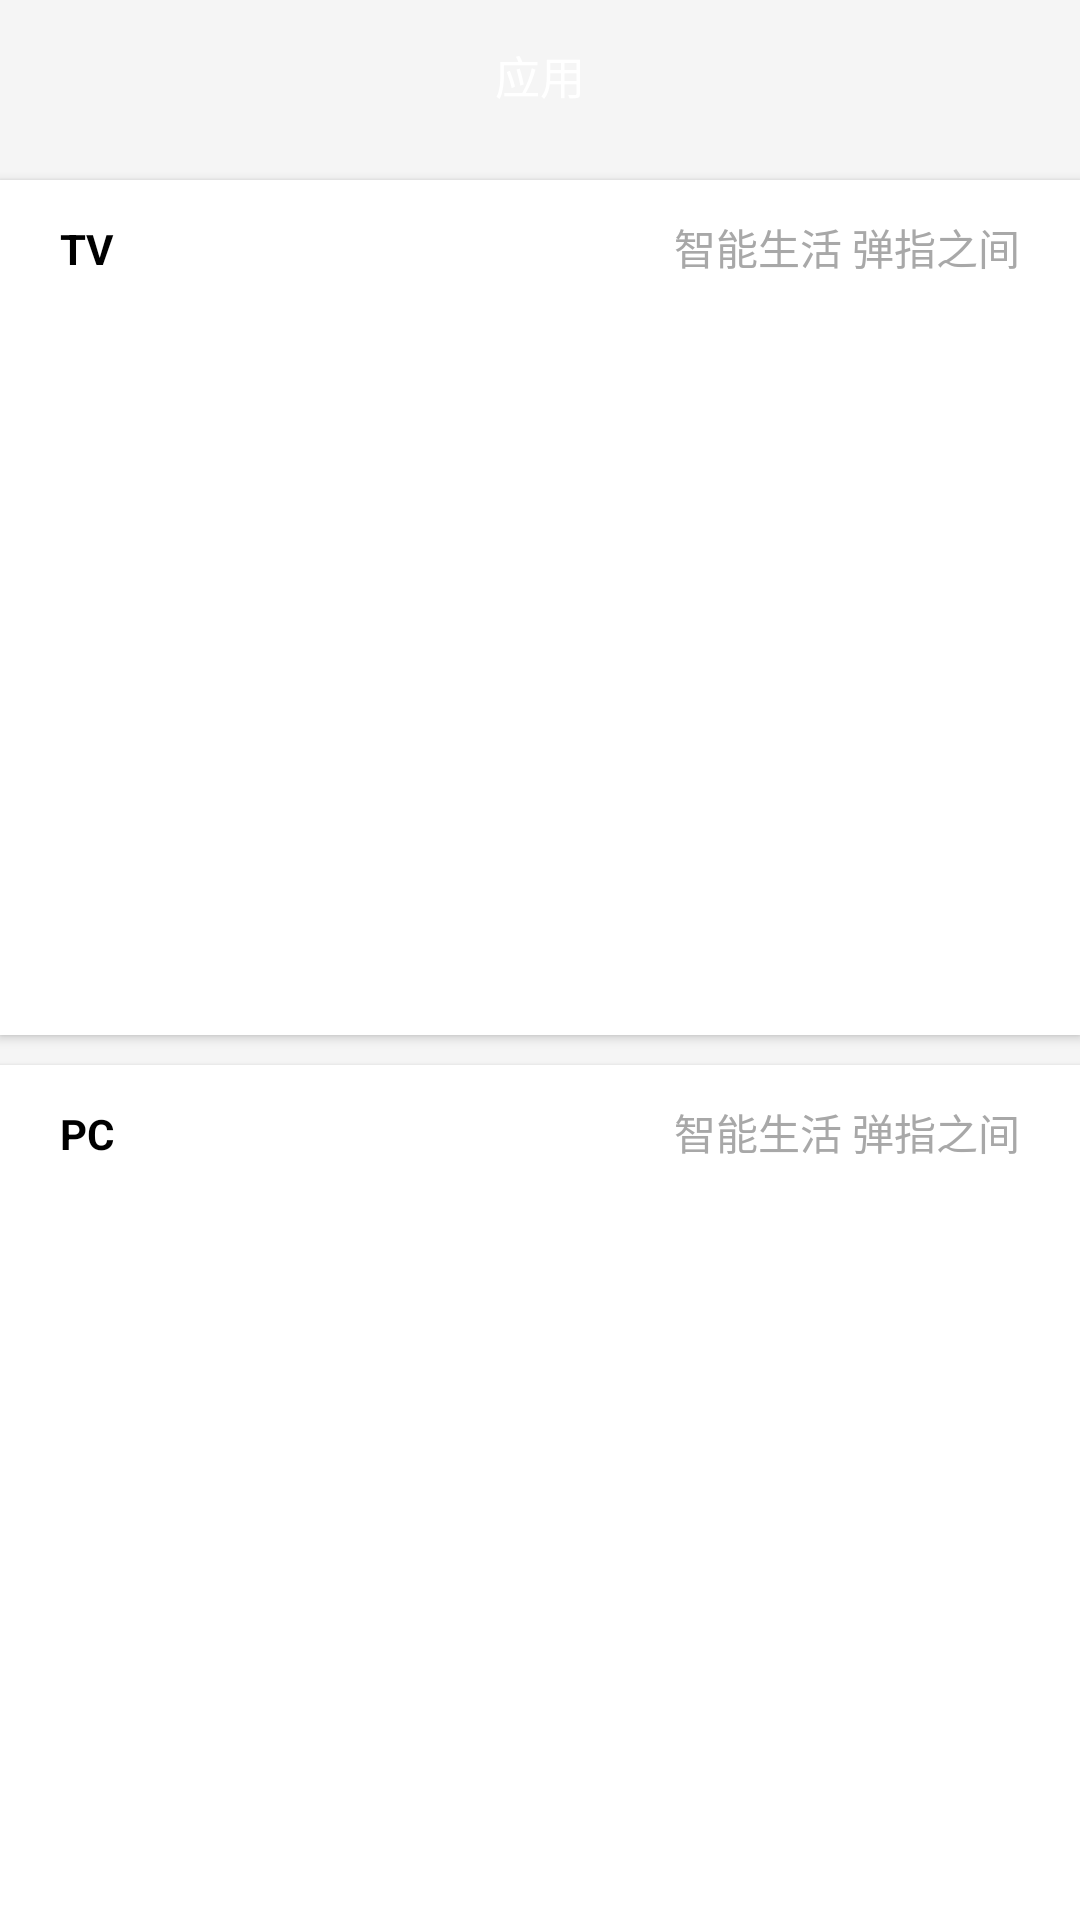

Write the Android layout XML for this screen, with the resource values it uses.
<!-- AndroidManifest.xml: application theme AppTheme -->
<!-- res/layout/tab03.xml -->
<?xml version="1.0" encoding="utf-8"?>
<LinearLayout xmlns:android="http://schemas.android.com/apk/res/android"
    android:orientation="vertical"
    android:background="#f5f5f5"
    android:layout_width="match_parent"
    android:layout_height="match_parent">

    <include layout="@layout/top03"/>

    <LinearLayout
        android:layout_width="match_parent"
        android:layout_height="0dp"
        android:layout_weight="1"
        android:orientation="vertical"
        android:background="#ffffff"
        android:layout_marginTop="10dp"
        android:elevation="2dp">
        <LinearLayout
            android:layout_marginTop="12dp"
            android:layout_marginStart="20dp"
            android:layout_marginEnd="20dp"
            android:orientation="horizontal"
            android:layout_width="match_parent"
            android:layout_height="wrap_content">
            <TextView
                android:layout_width="0dp"
                android:layout_weight="1"
                android:layout_height="wrap_content"
                android:text="TV"
                android:textStyle="bold"
                android:textColor="#000000"/>
            <TextView
                android:layout_width="wrap_content"
                android:layout_height="wrap_content"
                android:text="智能生活 弹指之间"
                android:textColor="#a8a8a8"/>
        </LinearLayout>
        <GridView
            android:id="@+id/grid_tv_apps"
            android:layout_width="match_parent"
            android:layout_height="wrap_content"
            android:layout_marginTop="20dp"
            android:layout_marginBottom="12dp"
            android:verticalSpacing="20dp"
            android:gravity="center"
            android:numColumns="4"/>
    </LinearLayout>

    <LinearLayout
        android:layout_width="match_parent"
        android:layout_height="0dp"
        android:layout_weight="1"
        android:orientation="vertical"
        android:background="#ffffff"
        android:layout_marginTop="10dp"
        android:elevation="2dp">
        <LinearLayout
            android:layout_marginTop="12dp"
            android:layout_marginStart="20dp"
            android:layout_marginEnd="20dp"
            android:orientation="horizontal"
            android:layout_width="match_parent"
            android:layout_height="wrap_content">
            <TextView
                android:layout_width="0dp"
                android:layout_weight="1"
                android:layout_height="wrap_content"
                android:text="PC"
                android:textStyle="bold"
                android:textColor="#000000"/>
            <TextView
                android:layout_width="wrap_content"
                android:layout_height="wrap_content"
                android:text="智能生活 弹指之间"
                android:textColor="#a8a8a8"/>
        </LinearLayout>
        <GridView
            android:id="@+id/grid_pc_apps"
            android:layout_width="match_parent"
            android:layout_height="wrap_content"
            android:layout_marginTop="20dp"
            android:layout_marginBottom="12dp"
            android:verticalSpacing="20dp"
            android:gravity="center"
            android:numColumns="4"/>
    </LinearLayout>

</LinearLayout>
<!-- res/layout/top03.xml (included above) -->
<?xml version="1.0" encoding="utf-8"?>
<LinearLayout xmlns:android="http://schemas.android.com/apk/res/android"
    android:orientation="horizontal"
    android:gravity="center"
    android:layout_width="match_parent"
    android:layout_height="50dp"
    android:elevation="10dp"
    android:background="@drawable/top_bar">

    <TextView
        android:layout_width="wrap_content"
        android:layout_height="wrap_content"
        android:text="应用"
        android:textColor="#ffffff"
        android:textSize="15sp"/>
</LinearLayout>
<!-- resources referenced by this layout -->
<resources>
  <style name="AppTheme" parent="Theme.AppCompat.Light.NoActionBar">
          
          <item name="colorPrimary">@color/colorPrimary</item>
          <item name="colorPrimaryDark">@color/colorPrimaryDark</item>
          <item name="colorAccent">@color/colorAccent</item>
      </style>
  <color name="colorPrimary">#3F51B5</color>
  <color name="colorPrimaryDark">#E65757</color>
  <color name="colorAccent">#FF4081</color>
</resources>
